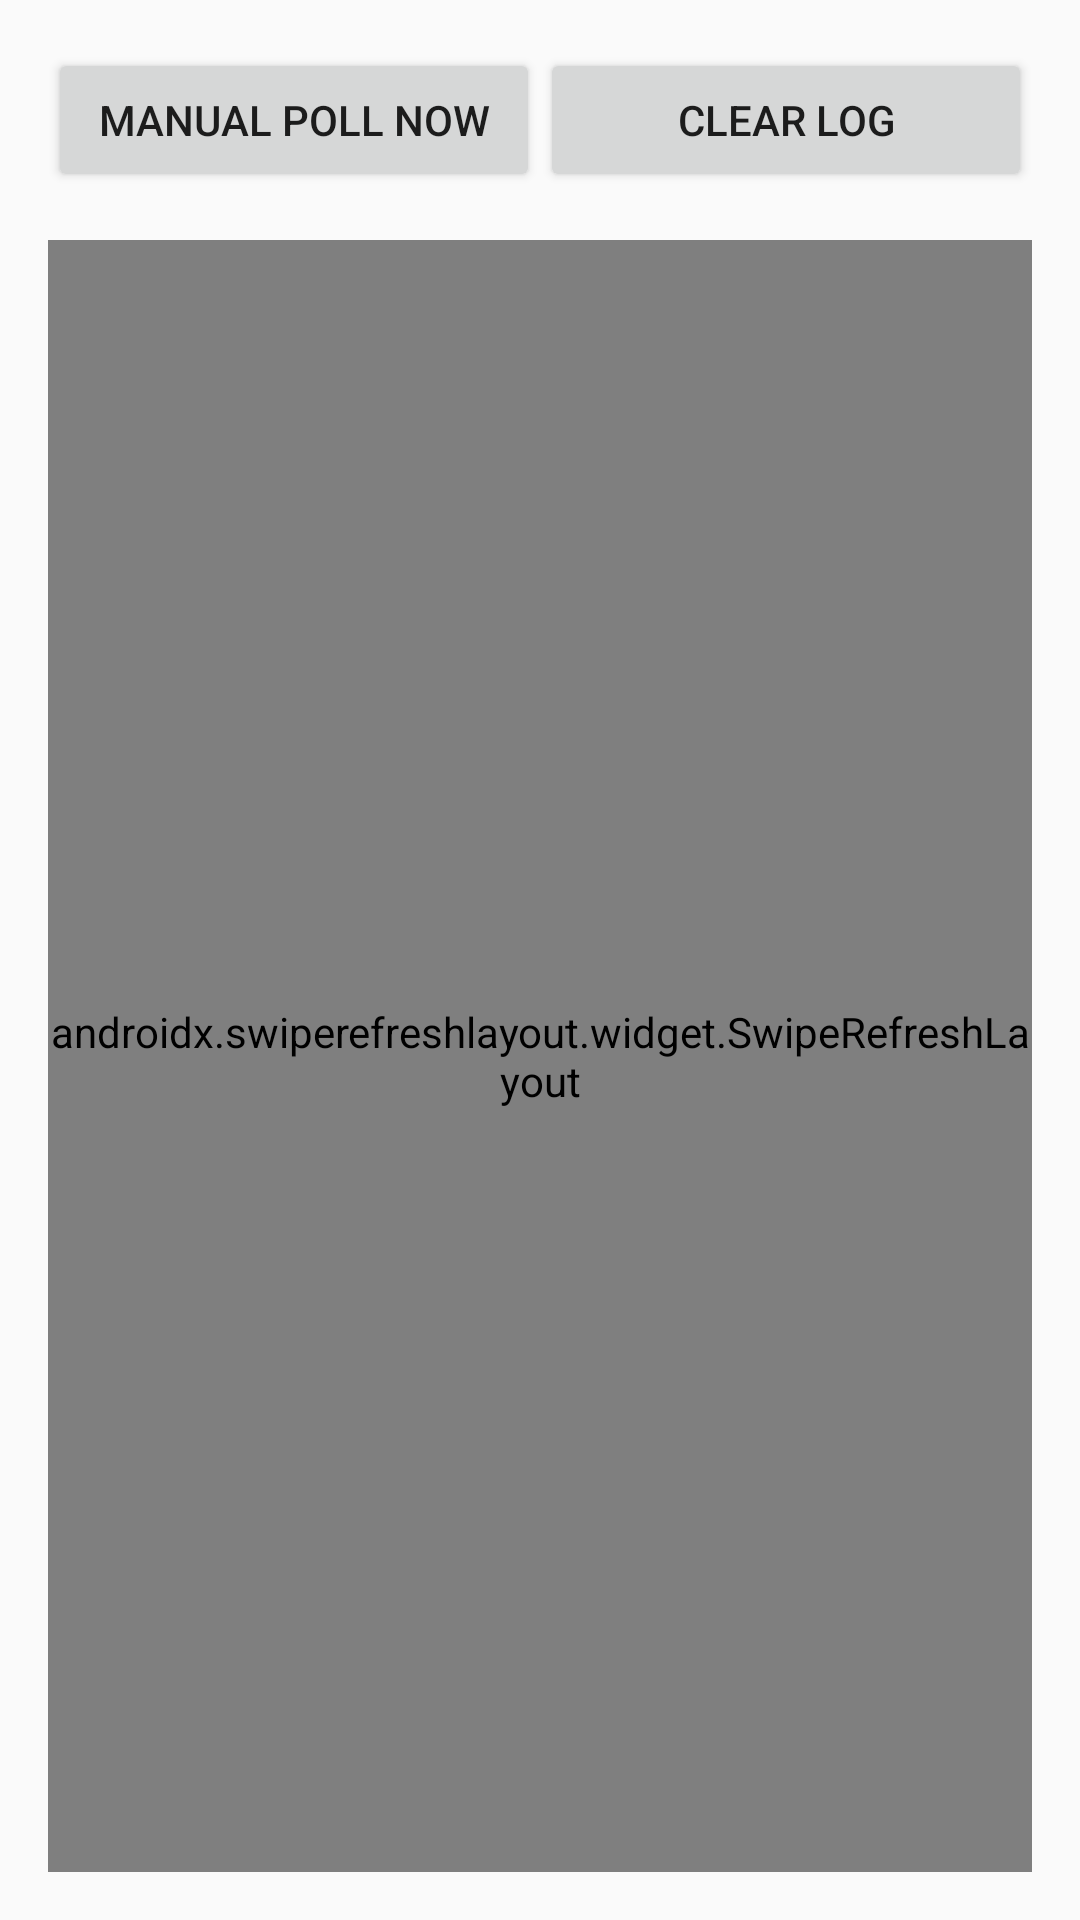

Layout XML and referenced resources for this Android screen:
<!-- AndroidManifest.xml: application theme Theme.OHealthRewriter -->
<!-- res/layout/activity_main.xml -->
<?xml version="1.0" encoding="utf-8"?>
<LinearLayout xmlns:android="http://schemas.android.com/apk/res/android"
    xmlns:tools="http://schemas.android.com/tools"
    android:layout_width="match_parent"
    android:layout_height="match_parent"
    android:orientation="vertical"
    android:padding="16dp">

    <LinearLayout
        android:layout_width="match_parent"
        android:layout_height="wrap_content"
        android:orientation="horizontal"
        android:paddingBottom="16dp">

        <Button
            android:id="@+id/pollButton"
            android:layout_width="0dp"
            android:layout_height="wrap_content"
            android:layout_weight="1"
            android:text="Manual Poll Now" />

        <Button
            android:id="@+id/clearLogButton"
            android:layout_width="0dp"
            android:layout_height="wrap_content"
            android:layout_weight="1"
            android:text="Clear Log" />
    </LinearLayout>

    <androidx.swiperefreshlayout.widget.SwipeRefreshLayout
        android:id="@+id/swipeRefreshLayout"
        android:layout_width="match_parent"
        android:layout_height="0dp"
        android:layout_weight="1">

        <androidx.recyclerview.widget.RecyclerView
            android:id="@+id/logRecyclerView"
            android:layout_width="match_parent"
            android:layout_height="match_parent"
            android:scrollbars="vertical"
            tools:listitem="@layout/log_item" />

    </androidx.swiperefreshlayout.widget.SwipeRefreshLayout>

</LinearLayout>
<!-- res/layout/log_item.xml (included above) -->
<?xml version="1.0" encoding="utf-8"?>
<TextView xmlns:android="http://schemas.android.com/apk/res/android"
    android:id="@+id/log_text"
    android:layout_width="match_parent"
    android:layout_height="wrap_content"
    android:paddingStart="8dp"
    android:paddingEnd="8dp"
    android:paddingTop="4dp"
    android:paddingBottom="4dp"
    android:textSize="14sp" />
<!-- resources referenced by this layout -->
<resources>
  <style name="Theme.OHealthRewriter" parent="Theme.AppCompat.Light.DarkActionBar">
      </style>
</resources>
